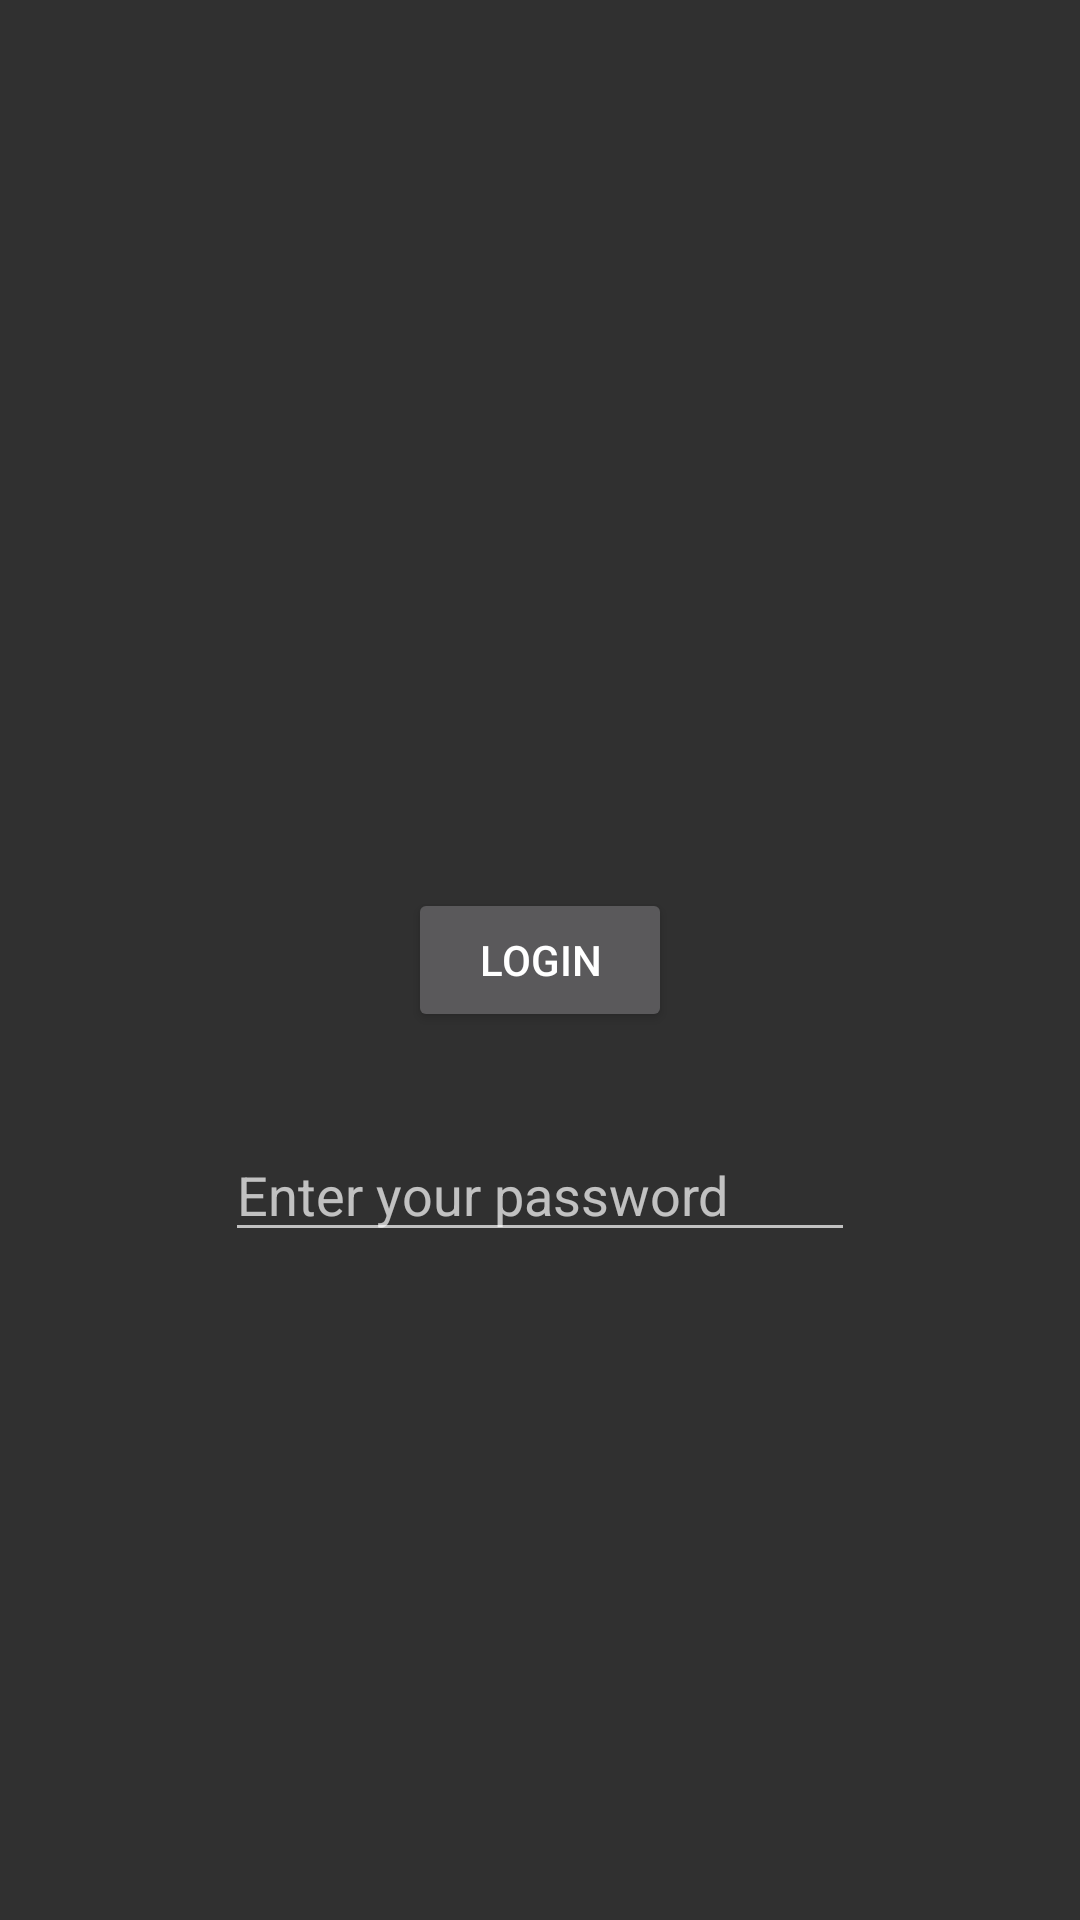

Here is an Android app screen rendered from its layout file. Give the layout XML and the strings, colors and styles it references.
<!-- AndroidManifest.xml: application theme AppTheme -->
<!-- res/layout/activity_main.xml -->
<?xml version="1.0" encoding="utf-8"?>
<android.support.constraint.ConstraintLayout xmlns:android="http://schemas.android.com/apk/res/android"
    xmlns:app="http://schemas.android.com/apk/res-auto"
    xmlns:tools="http://schemas.android.com/tools"
    android:layout_width="match_parent"
    android:layout_height="match_parent"
    tools:context=".MainActivity">

    <Button
        android:id="@+id/btnLogin"
        android:layout_width="wrap_content"
        android:layout_height="wrap_content"
        android:text="Login"
        app:layout_constraintBottom_toBottomOf="parent"
        app:layout_constraintEnd_toEndOf="parent"
        app:layout_constraintStart_toStartOf="parent"
        app:layout_constraintTop_toTopOf="parent"
        tools:layout_editor_absoluteX="148dp"
        tools:layout_editor_absoluteY="231dp" />

    <EditText
        android:id="@+id/passfield"
        android:layout_width="wrap_content"
        android:layout_height="wrap_content"
        android:layout_marginEnd="8dp"
        android:layout_marginLeft="8dp"
        android:layout_marginRight="8dp"
        android:layout_marginStart="8dp"
        android:layout_marginTop="32dp"
        android:ems="10"
        android:hint="Enter your password"
        android:inputType="numberPassword"
        app:layout_constraintEnd_toEndOf="parent"
        app:layout_constraintStart_toStartOf="parent"
        app:layout_constraintTop_toBottomOf="@+id/btnLogin" />


</android.support.constraint.ConstraintLayout>
<!-- resources referenced by this layout -->
<resources>
  <style name="AppTheme" parent="Theme.AppCompat.NoActionBar">
          
          <item name="colorPrimary">@color/colorPrimary</item>
          <item name="colorPrimaryDark">@color/colorPrimaryDark</item>
          <item name="colorAccent">@color/colorAccent</item>
      </style>
  <color name="colorPrimary">#49beff</color>
  <color name="colorPrimaryDark">#65dce5</color>
  <color name="colorAccent">#0d5d98</color>
</resources>
